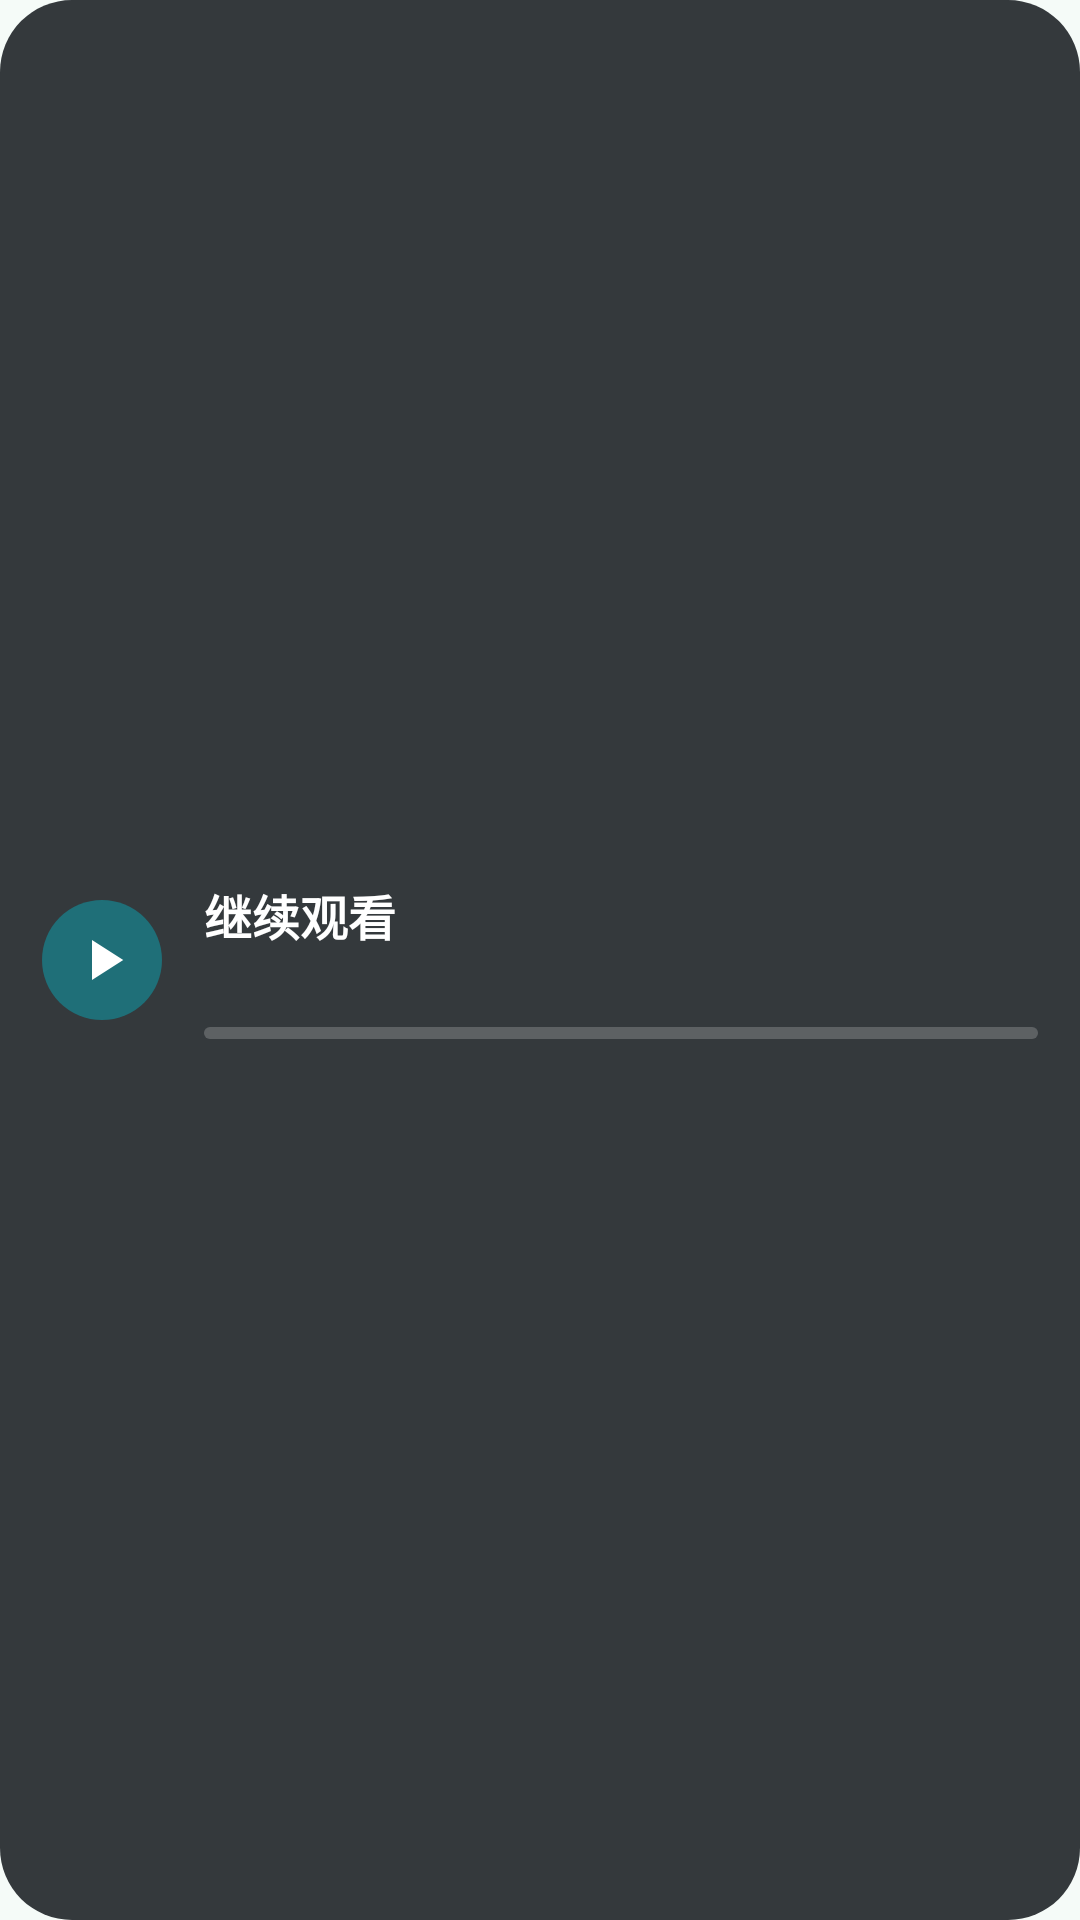

This screen was rendered from an Android layout file. Write that file and the resources it references.
<!-- AndroidManifest.xml: application theme Theme.Etkn -->
<!-- res/layout/widget_resume.xml -->
<?xml version="1.0" encoding="utf-8"?>
<LinearLayout xmlns:android="http://schemas.android.com/apk/res/android"
    android:id="@+id/widget_root"
    android:layout_width="match_parent"
    android:layout_height="match_parent"
    android:background="@drawable/widget_background"
    android:gravity="center_vertical"
    android:orientation="horizontal"
    android:padding="14dp">

    <ImageView
        android:layout_width="40dp"
        android:layout_height="40dp"
        android:contentDescription="@null"
        android:src="@drawable/ic_shortcut_play" />

    <LinearLayout
        android:layout_width="0dp"
        android:layout_height="wrap_content"
        android:layout_marginStart="14dp"
        android:layout_weight="1"
        android:orientation="vertical">

        <TextView
            android:id="@+id/widget_title"
            android:layout_width="match_parent"
            android:layout_height="wrap_content"
            android:ellipsize="end"
            android:maxLines="1"
            android:text="@string/widget_resume"
            android:textColor="#FFFFFFFF"
            android:textSize="16sp"
            android:textStyle="bold" />

        <TextView
            android:id="@+id/widget_subtitle"
            android:layout_width="match_parent"
            android:layout_height="wrap_content"
            android:ellipsize="end"
            android:maxLines="1"
            android:textColor="#B3FFFFFF"
            android:textSize="13sp" />

        <ProgressBar
            android:id="@+id/widget_progress"
            style="@android:style/Widget.ProgressBar.Horizontal"
            android:layout_width="match_parent"
            android:layout_height="4dp"
            android:layout_marginTop="8dp"
            android:max="1000"
            android:progressTint="#FF7FD3DC"
            android:progressBackgroundTint="#33FFFFFF" />
    </LinearLayout>
</LinearLayout>
<!-- resources referenced by this layout -->
<resources>
  <!-- drawable ic_shortcut_play (drawable) -->
  <?xml version="1.0" encoding="utf-8"?>
  <vector xmlns:android="http://schemas.android.com/apk/res/android"
      android:width="48dp" android:height="48dp" android:viewportWidth="48" android:viewportHeight="48">
      <path android:fillColor="#FF1F6F78" android:pathData="M24,0a24,24 0,1 1,0 48a24,24 0,1 1,0 -48z" />
      <path android:fillColor="#FFFFFFFF" android:pathData="M20,16v16l12.5,-8z" />
  </vector>
  <!-- drawable widget_background (drawable) -->
  <?xml version="1.0" encoding="utf-8"?>
  <shape xmlns:android="http://schemas.android.com/apk/res/android" android:shape="rectangle">
      <solid android:color="#E6202428" />
      <corners android:radius="24dp" />
  </shape>
  <string name="widget_resume">继续观看</string>
  <style name="Theme.Etkn" parent="android:Theme.Material.Light.NoActionBar">
          <item name="android:windowBackground">@color/window_light</item>
          <item name="android:statusBarColor">@android:color/transparent</item>
          <item name="android:navigationBarColor">@android:color/transparent</item>
          <item name="android:windowLightStatusBar">true</item>
      </style>
  <color name="window_light">#FFF5FBF8</color>
</resources>
